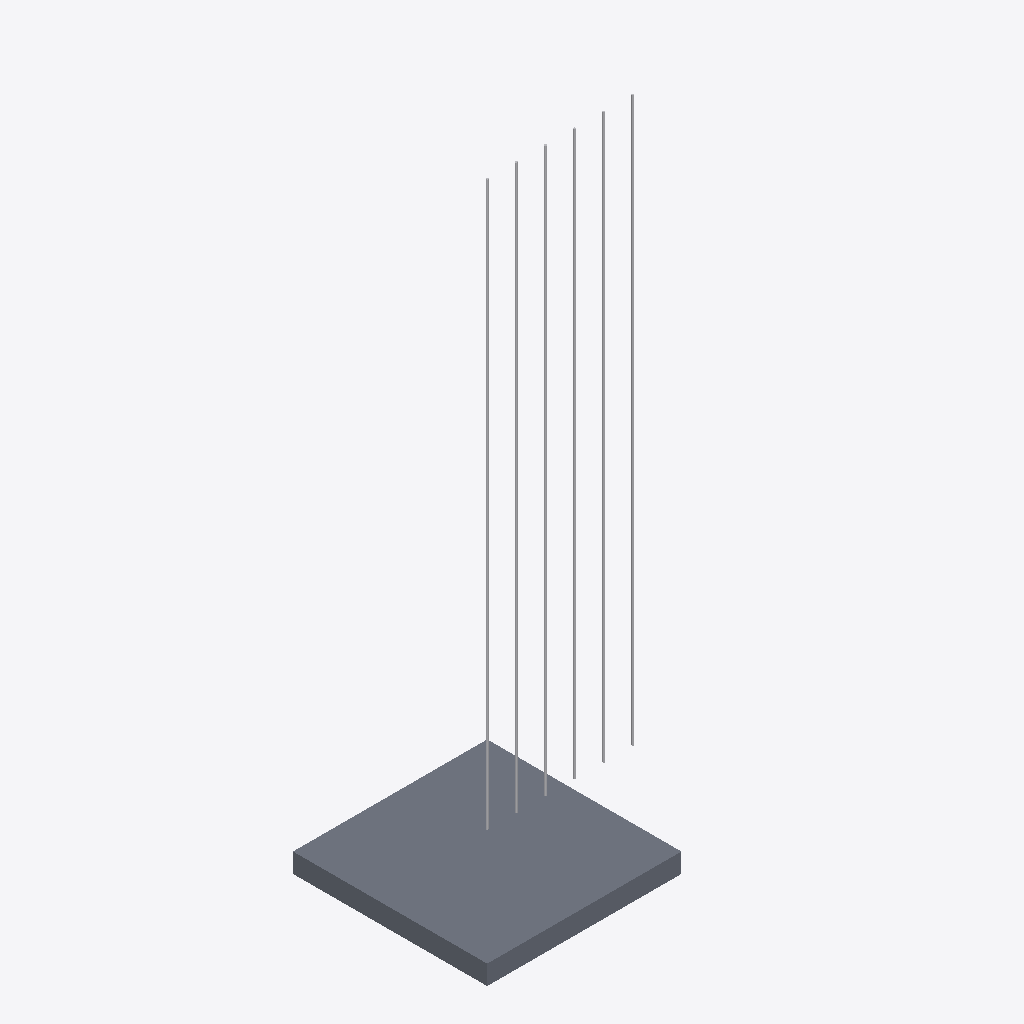
Isometric view of an IFC building model (IFC-SPF (STEP), schema IFC4, length unit metre), seen from the south-west, elements coloured by IFC class: 6 other elements (light grey), 1 slab (grey).
Extent 2.5 m × 2.0 m × 6.2 m (x, y, z). Storeys (1): 管井层 F1 at 0.00 m. Elements (7): 6 IfcPipeSegment, 1 IfcSlab.

HEADER;
FILE_DESCRIPTION(('ViewDefinition [CoordinationView_V2.0]'),'2;1');
FILE_NAME('pass_all_example.ifc','2026-09-30T22:00:00',(''),(''),'Autodesk Revit 2023 (CHS)','Autodesk Revit 2023','');
FILE_SCHEMA(('IFC4'));
ENDSEC;
DATA;
#110=IFCPROJECT('0Gij88Y6H44wwdSHkKC0tJ',$,'全部达标示例 DN15热镀锌钢管',$,$,$,$,(#109),#104);
#114=IFCSITE('0uE8R1WBzAUxpD52nAriPc',$,'示例场地',$,$,#113,$,$,.ELEMENT.,$,$,$,$,$);
#118=IFCBUILDING('2eiL1S0Ar5Ie2BlIbU00Sf',$,'示例建筑',$,$,#117,$,$,.ELEMENT.,$,$,$);
#122=IFCBUILDINGSTOREY('2iok_qNWD9N81biaAwKYkr',$,'管井层 F1',$,$,#121,$,$,.ELEMENT.,0.0);
#258=IFCSLAB('1oMmuHyx5FsvwCHqz2afms',$,'管井底板（示例结构）',$,$,#254,#257,$,.FLOOR.);
#180=IFCPIPESEGMENT('11xomFbbv2K9lN1GFwjev6',$,'喷淋管 2',$,$,#176,#179,'TAG180',.RIGIDSEGMENT.);
#195=IFCPIPESEGMENT('3UkF7fOVb6sxM2iyTtm$XE',$,'喷淋管 3',$,$,#191,#194,'TAG195',.RIGIDSEGMENT.);
#165=IFCPIPESEGMENT('2Lk8UIGZXEahM5T9hNPa0G',$,'喷淋管 1',$,$,#161,#164,'TAG165',.RIGIDSEGMENT.);
#240=IFCPIPESEGMENT('0C1che5iH2Eu6QgKS8hR$x',$,'喷淋管 6',$,$,#236,#239,'TAG240',.RIGIDSEGMENT.);
#225=IFCPIPESEGMENT('2w_4jPIfzAYRj6kI_PNzP1',$,'喷淋管 5',$,$,#221,#224,'TAG225',.RIGIDSEGMENT.);
#210=IFCPIPESEGMENT('3uU195$zD75RIc2uMaamfd',$,'喷淋管 4',$,$,#206,#209,'TAG210',.RIGIDSEGMENT.);
ENDSEC;
